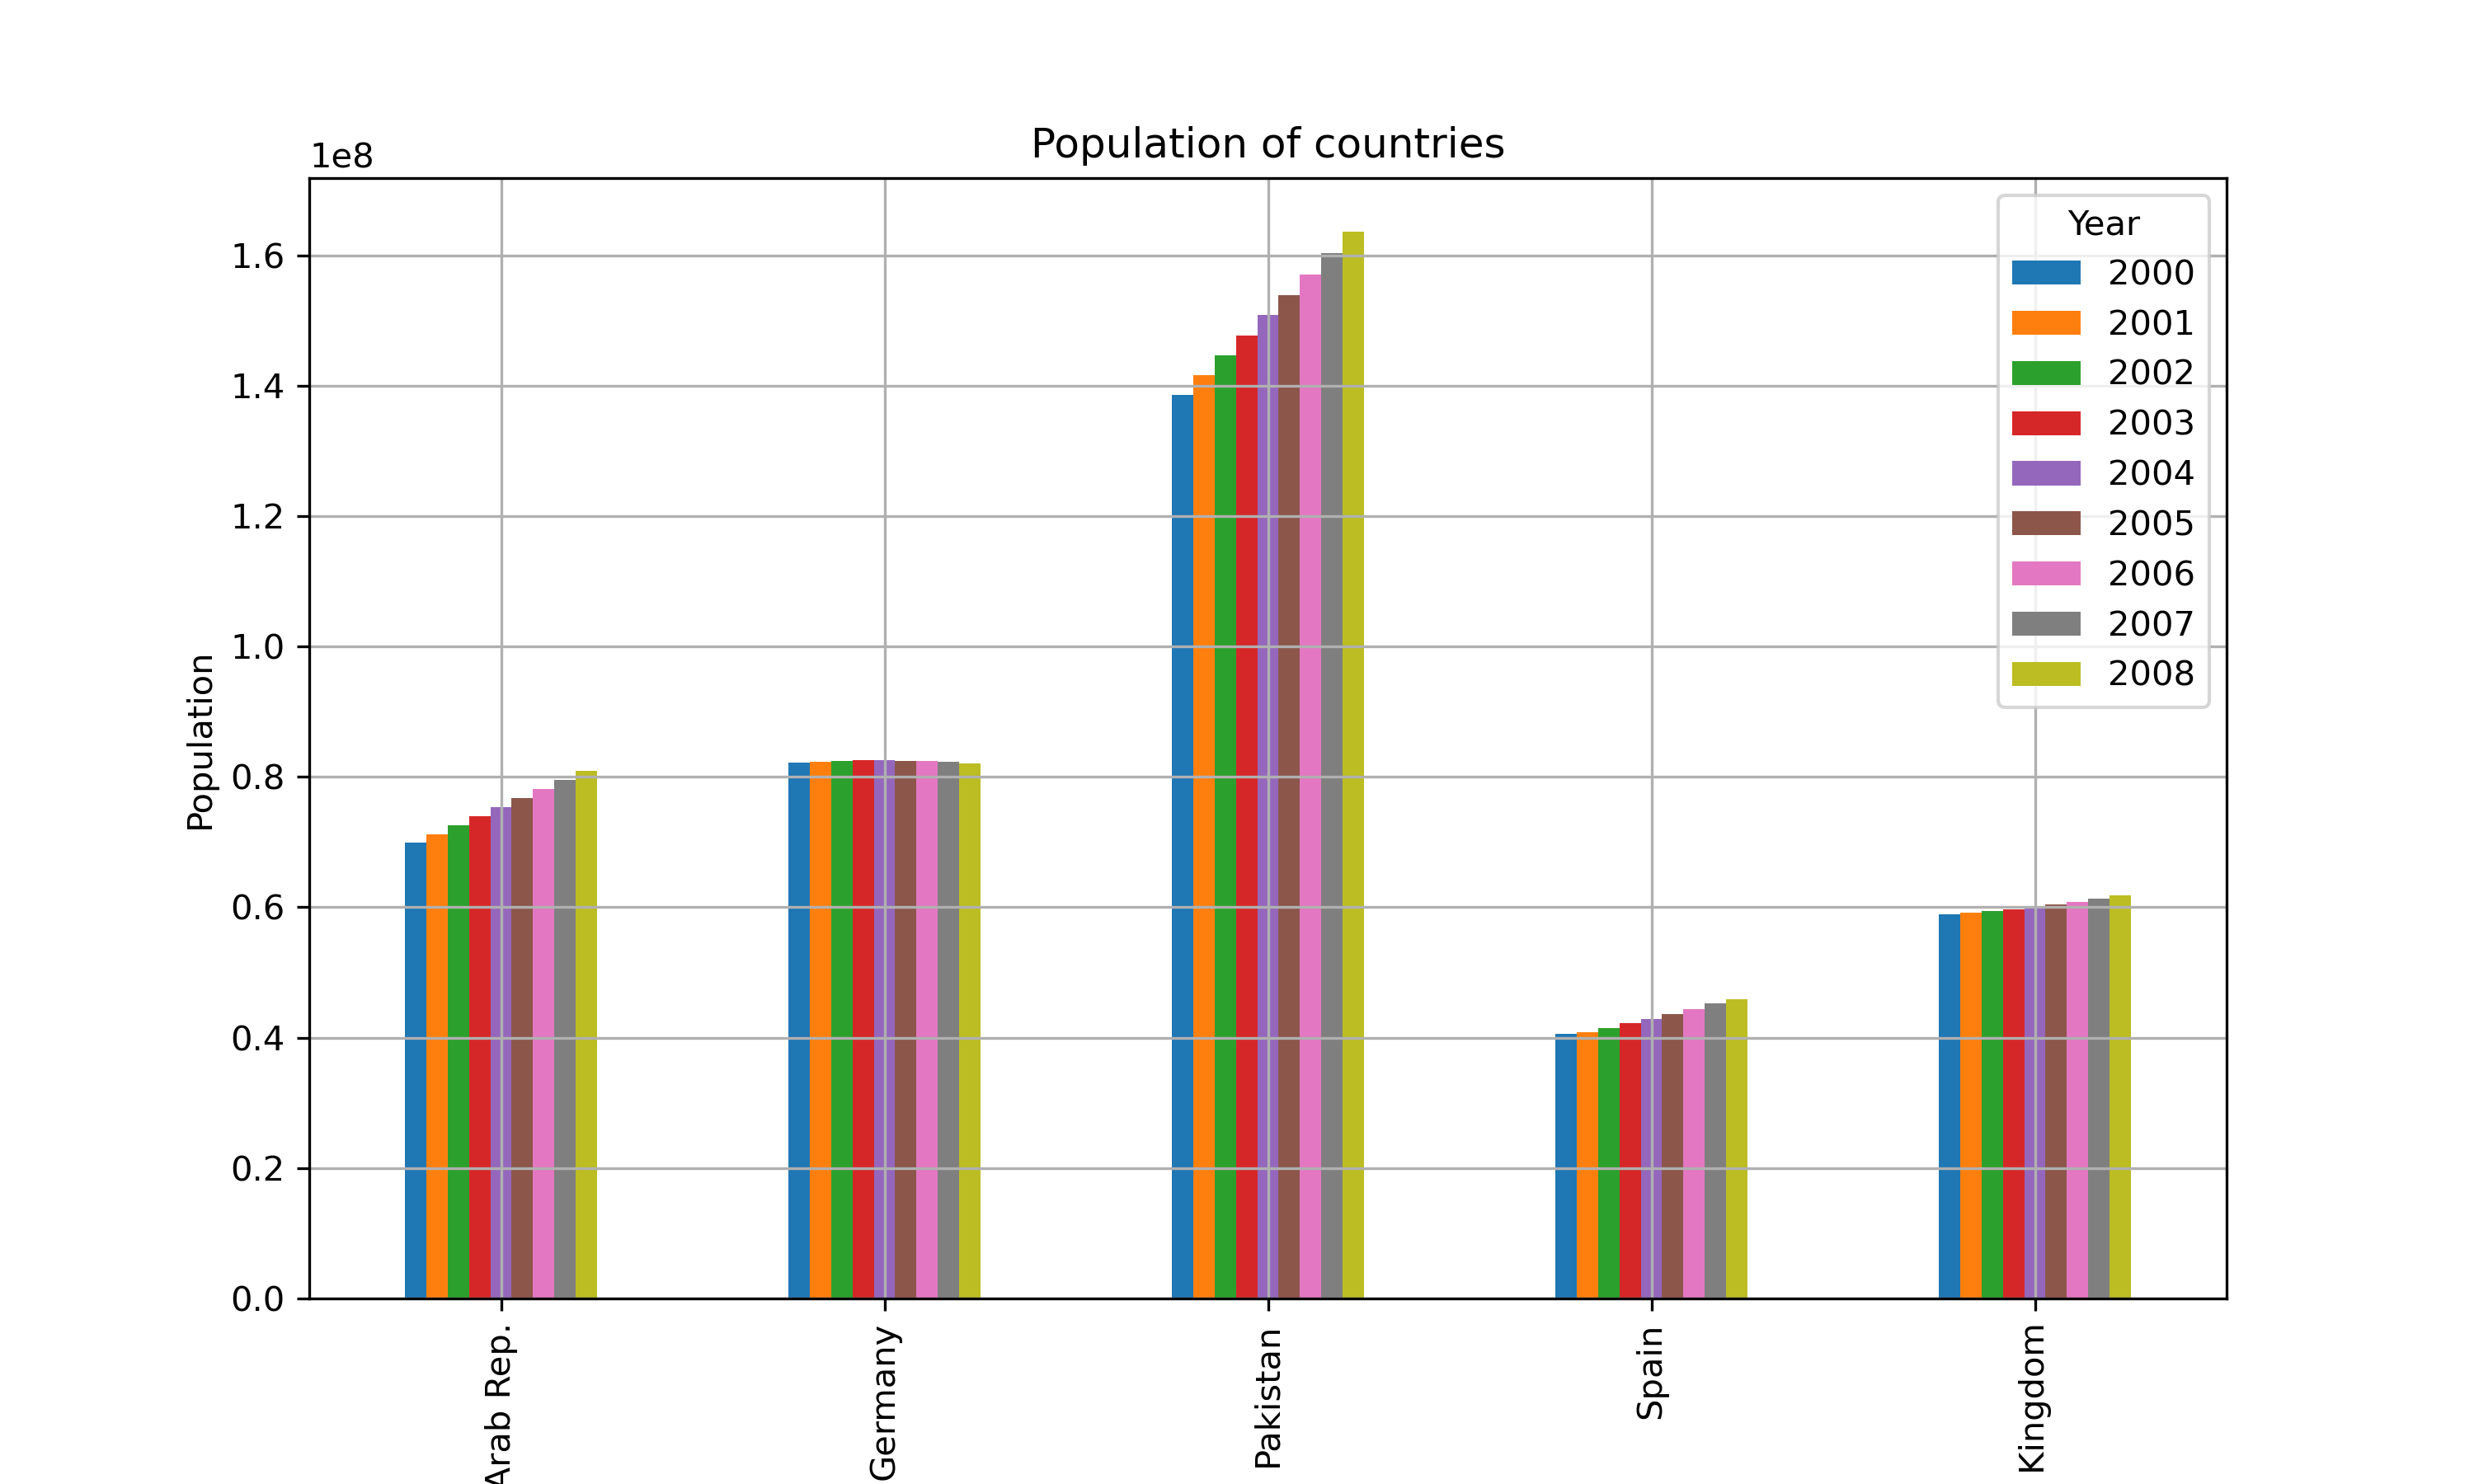

Source data for this figure (header and first rows):
, Country Name, Country Code, Year, Access to electricity (% of population), Age dependency ratio (% of working-age p…, Automated teller machines (ATMs) (per 10…, Contributing family workers, total (% of…, Employers, total (% of total employment)…, Employment in agriculture (% of total em…, Employment in industry (% of total emplo…, Exports of goods and services (% of GDP), GDP growth (annual %), Inflation, consumer prices (annual %), Labor force, total, Literacy rate, adult total (% of people …, Population, total, Tax revenue (% of GDP), Total employment, total (ages 15+)
0, Afghanistan, AFG, 1995, 0.01, 100.5, 61.01, 34.45, 0.889, 78.69, 4.062, 39.23, 3.962, 52.94, 4631347, 81.31, 17099541, 16.72, 4228323
1, Afghanistan, AFG, 1996, 0.01, 101.3, 61.01, 31.6, 1.049, 78.93, 4.421, 39.23, 3.962, 52.94, 4801781, 81.31, 17822884, 16.72, 4266983
2, Afghanistan, AFG, 1997, 0.01, 102, 61.01, 32.74, 0.951, 79.2, 4.627, 39.23, 3.962, 52.94, 4924653, 81.31, 18381605, 16.72, 4377660
3, Afghanistan, AFG, 1998, 0.02198, 102.6, 61.01, 33.78, 0.861, 79.3, 4.91, 39.23, 3.962, 52.94, 5032304, 81.31, 18863999, 16.72, 4478074
4, Afghanistan, AFG, 1999, 0.1796, 103, 61.01, 34.76, 0.78, 79.29, 5.314, 39.23, 3.962, 52.94, 5162557, 81.31, 19403676, 16.72, 4591128
5, Afghanistan, AFG, 2000, 0.9598, 103.3, 61.01, 35.74, 0.701, 79.16, 5.882, 39.23, 3.962, 52.94, 5336840, 81.31, 20093756, 16.72, 4740034
6, Afghanistan, AFG, 2001, 0.7765, 102.9, 61.01, 36.91, 0.621, 78.9, 6.461, 39.23, 3.962, 52.94, 5606987, 81.31, 20966463, 16.72, 4957422
7, Afghanistan, AFG, 2002, 6.267, 102.2, 61.01, 36.36, 0.66, 74.51, 5.787, 32.39, 3.962, 52.94, 5934968, 81.31, 21979923, 16.72, 5419156
8, Afghanistan, AFG, 2003, 11.75, 101.2, 61.01, 31.86, 0.882, 73.74, 5.858, 43.56, 8.444, 52.94, 6292828, 81.31, 23064851, 16.72, 5735695
9, Afghanistan, AFG, 2004, 17.24, 100.2, 0.0159, 31.63, 0.854, 71.7, 6.602, 34, 1.056, 52.94, 6644955, 81.31, 24118979, 16.72, 5980296
10, Afghanistan, AFG, 2005, 23.0, 99.01, 0.06085, 31.65, 0.851, 71.76, 6.567, 27.4, 11.18, 12.69, 6969404, 81.31, 25070798, 16.72, 6378991
11, Afghanistan, AFG, 2006, 28.23, 99.63, 0.1181, 30.72, 0.894, 70.61, 6.714, 26.47, 5.554, 7.255, 7133722, 81.31, 25893450, 6.883, 6487677
12, Afghanistan, AFG, 2007, 33.75, 100.2, 0.2088, 29.86, 0.938, 69.38, 7.091, 17.82, 13.74, 8.483, 7264788, 81.31, 26616792, 5.23, 6697893
13, Afghanistan, AFG, 2008, 42.4, 100.7, 0.3024, 28.86, 0.978, 67.25, 6.963, 17.99, 3.611, 30.55, 7390836, 81.31, 27294031, 6.039, 6743809
14, Afghanistan, AFG, 2009, 44.85, 100.7, 0.4524, 28, 1.087, 67.04, 6.105, 14.71, 21.02, -8.283, 7549815, 81.31, 28004331, 8.435, 7043625
15, Afghanistan, AFG, 2010, 42.7, 100.4, 0.5321, 26.34, 1.205, 64.5, 6.11, 10.02, 8.433, 0.8925, 7766590, 81.31, 28803167, 9.124, 7159144
16, Afghanistan, AFG, 2011, 43.22, 98.73, 0.6201, 25.94, 1.236, 62.77, 6.374, 6.107, 6.114, 10.2, 8126681, 31.74, 29708599, 8.855, 7457762
17, Afghanistan, AFG, 2012, 69.1, 96.53, 0.6422, 25.31, 1.284, 61.68, 6.298, 5.517, 14.43, 7.218, 8560749, 81.31, 30696958, 7.472, 7881429
18, Afghanistan, AFG, 2013, 67.26, 94, 0.7124, 25.08, 1.317, 61.51, 6.355, 6.308, 3.901, 7.654, 9051268, 81.31, 31731688, 7.081, 8286322
19, Afghanistan, AFG, 2014, 89.5, 91.38, 0.7588, 25.34, 1.302, 61.63, 6.493, 6.568, 2.691, 4.604, 9567711, 81.31, 32758020, 6.842, 8734840
20, Afghanistan, AFG, 2015, 71.5, 88.77, 0.9298, 25.72, 1.264, 61.13, 6.724, 7.002, 1.31, -1.534, 10087598, 81.31, 33736494, 7.553, 9193492
21, Albania, ALB, 1995, 100.0, 64.2, 61.01, 40.96, 1.669, 70.25, 15.26, 12.48, 13.3, 7.793, 1357669, 81.31, 3187784, 13.42, 1033693
22, Albania, ALB, 1996, 100.0, 63.16, 61.01, 33.62, 2.629, 66.65, 14.78, 11.2, 9.1, 12.73, 1353847, 81.31, 3168033, 8.554, 1037080
23, Albania, ALB, 1997, 100.0, 62.24, 61.01, 24.1, 2.225, 64.61, 16.14, 9.746, -10.84, 33.18, 1368603, 81.31, 3148281, 9.479, 1051155
24, Albania, ALB, 1998, 100.0, 61.41, 61.01, 33.24, 2.592, 65.24, 14.7, 10.84, 9.009, 20.64, 1363892, 81.31, 3128530, 13.7, 1049752
25, Albania, ALB, 1999, 100.0, 60.56, 61.01, 33.97, 2.765, 63.46, 14.68, 15.82, 13.5, 0.3894, 1354626, 81.31, 3108778, 16.72, 1039118
26, Albania, ALB, 2000, 100.0, 59.59, 61.01, 30.33, 2.704, 61.51, 16.03, 17.87, 6.667, 0.05002, 1350697, 81.31, 3089027, 16.72, 1043704
27, Albania, ALB, 2001, 100.0, 58.57, 61.01, 30.26, 2.801, 59.99, 16.88, 18.43, 7.94, 3.108, 1338328, 98.71, 3060173, 16.72, 1034794
28, Albania, ALB, 2002, 100.0, 57.45, 61.01, 28.22, 2.714, 58.63, 17.65, 19.6, 4.231, 7.771, 1338094, 81.31, 3051010, 16.16, 1050567
29, Albania, ALB, 2003, 100.0, 56.24, 61.01, 28.48, 2.725, 57.53, 18.79, 20.36, 5.773, 0.484, 1319856, 81.31, 3039616, 16.79, 1053869
30, Albania, ALB, 2004, 100.0, 55.02, 4.225, 28.26, 2.733, 55.88, 19.32, 21.98, 5.71, 2.28, 1301290, 81.31, 3026939, 17.65, 1056414
31, Albania, ALB, 2005, 100.0, 53.82, 9.258, 28.02, 2.701, 53.96, 19.87, 22.82, 5.721, 2.367, 1282212, 81.31, 3011487, 16.72, 1058291
32, Albania, ALB, 2006, 100.0, 52.61, 13.87, 28, 2.69, 52.32, 20.51, 24.93, 5.431, 2.371, 1266919, 81.31, 2992547, 16.72, 1063701
33, Albania, ALB, 2007, 100.0, 51.62, 19.36, 27.76, 2.683, 47.91, 18.7, 28.08, 5.9, 2.933, 1250632, 81.31, 2970017, 16.72, 1081808
34, Albania, ALB, 2008, 100.0, 50.79, 28.63, 28.78, 1.815, 47.22, 20.84, 25.3, 3.761, 3.359, 1234727, 95.94, 2947314, 16.72, 1073591
35, Albania, ALB, 2009, 100.0, 50.11, 32.94, 28.47, 1.495, 44.05, 19.94, 25.24, 3.353, 2.281, 1226713, 81.31, 2927519, 16.72, 1057915
36, Albania, ALB, 2010, 100.0, 49.56, 34.14, 26.04, 1.599, 43.9, 19.38, 27.98, 3.71, 3.552, 1225744, 81.31, 2913021, 16.72, 1051676
37, Albania, ALB, 2011, 100.0, 48.1, 35.26, 31.1, 1.912, 45.39, 18.86, 29.24, 2.55, 3.45, 1271832, 96.85, 2905195, 18.02, 1094029
38, Albania, ALB, 2012, 100.0, 46.82, 35.68, 37.03, 1.57, 47.44, 16.54, 28.94, 1.42, 2.032, 1325041, 97.25, 2900401, 17.48, 1146944
39, Albania, ALB, 2013, 100.0, 45.68, 35.31, 33.53, 1.756, 44.8, 17.2, 28.92, 1.001, 1.938, 1249102, 81.31, 2895092, 16.5, 1053747
40, Albania, ALB, 2014, 100.0, 44.71, 34.55, 32.22, 1.976, 42.89, 17.52, 28.21, 1.774, 1.632, 1275842, 81.31, 2889104, 18.3, 1052702
41, Albania, ALB, 2015, 100.0, 44.02, 34.98, 29.65, 2.4, 41.37, 18.61, 27.27, 2.219, 1.91, 1333035, 81.31, 2880703, 18.52, 1105349
42, Austria, AUT, 1995, 100.0, 49.05, 61.01, 3.407, 4.851, 7.336, 32.1, 33.53, 2.668, 2.25, 3862031, 81.31, 7948278, 24.6, 3694082
43, Austria, AUT, 1996, 100.0, 49.12, 61.01, 3.596, 4.92, 7.428, 30.3, 34.25, 2.35, 1.844, 3834266, 81.31, 7959017, 25.94, 3631783
44, Austria, AUT, 1997, 100.0, 48.84, 61.01, 3.059, 4.923, 6.892, 29.64, 37.03, 2.094, 1.308, 3823947, 81.31, 7968041, 26.8, 3627017
45, Austria, AUT, 1998, 100.0, 48.33, 61.01, 2.797, 5.158, 6.485, 29.56, 38.35, 3.581, 0.9213, 3858935, 81.31, 7976789, 26.89, 3645935
46, Austria, AUT, 1999, 100.0, 47.84, 61.01, 2.801, 4.965, 6.233, 29.76, 39.36, 3.556, 0.5624, 3887965, 81.31, 7992324, 26.63, 3705262
47, Austria, AUT, 2000, 100.0, 47.53, 61.01, 2.723, 5.028, 6.051, 30.02, 43.35, 3.376, 2.395, 3899183, 81.31, 8011566, 26.23, 3716271
48, Austria, AUT, 2001, 100.0, 47.33, 61.01, 2.571, 4.912, 5.805, 29.36, 44.62, 1.267, 2.663, 3886923, 81.31, 8042293, 27.97, 3731052
49, Austria, AUT, 2002, 100.0, 47.27, 61.01, 2.545, 5.263, 5.759, 28.85, 45.32, 1.652, 1.802, 3972924, 81.31, 8081957, 26.98, 3780207
50, Austria, AUT, 2003, 100.0, 47.33, 61.01, 2.13, 5.11, 5.504, 28.92, 44.57, 0.9415, 1.356, 3992277, 81.31, 8121423, 26.65, 3801405
51, Austria, AUT, 2004, 100.0, 47.4, 116.2, 1.028, 4.285, 4.902, 26.73, 46.87, 2.735, 2.061, 3891230, 81.31, 8171966, 26.31, 3664377
52, Austria, AUT, 2005, 100.0, 47.43, 106.8, 1.392, 4.635, 5.274, 27.58, 48.62, 2.244, 2.305, 4017205, 81.31, 8227829, 25.51, 3790989
53, Austria, AUT, 2006, 100.0, 47.6, 108.3, 1.452, 4.826, 5.244, 28.16, 50.84, 3.454, 1.45, 4074463, 81.31, 8268641, 25.05, 3860975
54, Austria, AUT, 2007, 100.0, 47.75, 108.6, 2.359, 4.895, 5.527, 27.32, 52.56, 3.727, 2.169, 4162650, 81.31, 8295487, 25.39, 3960340
55, Austria, AUT, 2008, 100.0, 47.88, 110.2, 2.319, 4.704, 5.252, 26.24, 53.25, 1.46, 3.216, 4209485, 81.31, 8321496, 26.08, 4035613
56, Austria, AUT, 2009, 100.0, 48.01, 112.3, 2.197, 4.758, 5.322, 24.97, 45.21, -3.765, 0.5063, 4256778, 81.31, 8343323, 25.23, 4031220
57, Austria, AUT, 2010, 100.0, 48.18, 112.9, 2.165, 4.796, 5.213, 24.91, 51.26, 1.837, 1.814, 4276558, 81.31, 8363404, 25.28, 4070427
58, Austria, AUT, 2011, 100.0, 48.32, 113.8, 2.026, 4.704, 4.938, 26.03, 53.95, 2.923, 3.267, 4305299, 81.31, 8391643, 25.43, 4108977
59, Austria, AUT, 2012, 100.0, 48.47, 115.6, 1.934, 4.642, 4.675, 26.08, 53.97, 0.6804, 2.486, 4352343, 81.31, 8429991, 25.93, 4140342
... 528 more rows
